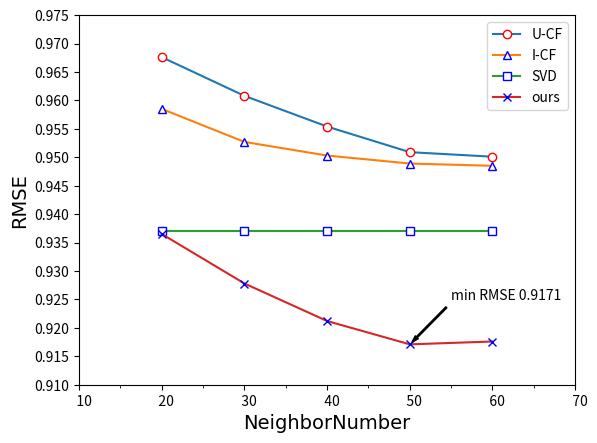

Reproduce this figure in Python.
import numpy as np
import matplotlib.pyplot as plt
from matplotlib.ticker import MultipleLocator, FormatStrFormatter

x = np.array([20,30,40,50,60])
y = np.array([0.9676,
0.9608,
0.9554,
0.9509,
0.9501,
])
y1=np.array([0.9585,
0.9527,
0.9503,
0.9489,
0.9485
])
y2=np.array([0.9371,
0.9371,
0.9371,
0.9371,
0.9371
])
y3=np.array([0.9365,
0.9278,
0.9212,
0.9171,
0.9176,
])

plt.plot(x, y, marker='o', mec='r', mfc='w',label="U-CF")
plt.plot(x, y1, marker='^', mec='b', mfc='w',label="I-CF")
plt.plot(x, y2, marker='s', mec='b', mfc='w',label="SVD")
plt.plot(x, y3, marker='x', mec='b', mfc='w',label="ours")
# 设置坐标轴的取值范围
plt.xlim((10, 70))
plt.ylim((.9100, 0.9750))
plt.legend()
# 设置坐标轴的lable
#标签里面必须添加字体变量：fontproperties='SimHei',fontsize=14。不然可能会乱码
plt.xlabel(u'NeighborNumber',fontproperties='SimHei',fontsize=14)
plt.ylabel(u'RMSE',fontproperties='SimHei',fontsize=14)

#修改主刻度
ax=plt.subplot(111)
xmajorLocator = MultipleLocator(10) #将x主刻度标签设置为20的倍数
xmajorFormatter = FormatStrFormatter('%5.0f') #设置x轴标签文本的格式
ymajorLocator = MultipleLocator(0.005) #将y轴主刻度标签设置为0.5的倍数
ymajorFormatter = FormatStrFormatter('%1.3f') #设置y轴标签文本的格式
# #设置主刻度标签的位置,标签文本的格式
ax.xaxis.set_major_locator(xmajorLocator)
ax.xaxis.set_major_formatter(xmajorFormatter)
ax.yaxis.set_major_locator(ymajorLocator)
ax.yaxis.set_major_formatter(ymajorFormatter)

#修改次刻度
xminorLocator = MultipleLocator(5) #将x轴次刻度标签设置为5的倍数
yminorLocator = MultipleLocator(0.1) #将此y轴次刻度标签设置为0.1的倍数
#设置次刻度标签的位置,没有标签文本格式
ax.xaxis.set_minor_locator(xminorLocator)
ax.yaxis.set_minor_locator(yminorLocator)

plt.annotate('min RMSE 0.9171', xy=(50, 0.9171), xytext=(55, 0.9250),arrowprops=dict(facecolor='black', shrink=0.05,width=1,headlength=5,headwidth=3))
plt.show()